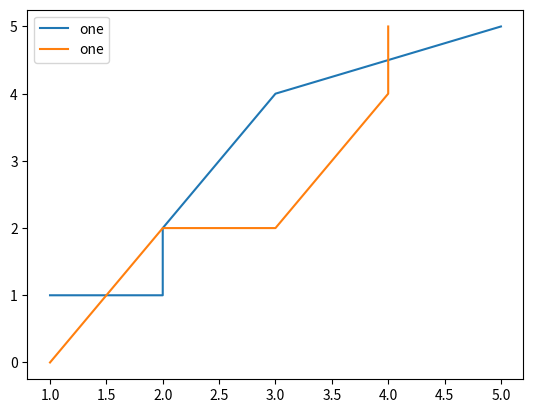

The matplotlib source for this figure:
import matplotlib.pyplot as plt
import random

def plot(x, y, ax):
    ax.plot(x,y, label='one')
    ax.legend()
    return ax

fig = plt.figure()
ax = fig.add_subplot(1,1,1)
x1 = [random.randint(x, x+1) for x in range(5)]
y1 = [random.randint(x, x+1) for x in range(5)]

x2 = [random.randint(x, x+1) for x in range(5)]
y2 = [random.randint(x, x+1) for x in range(5)]

ax = plot(x1, y1, ax)
#plt.show()
ax = plot(x2, y2, ax)
plt.show()